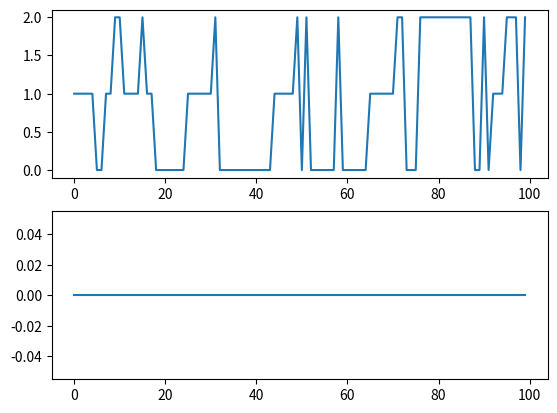

Recreate this plot in Python.
import numpy as np
from scipy.stats import multivariate_normal as mvnorm
import matplotlib.pyplot as plt


#use the given transition matrix P and mu and sigma to generate a sequence of obervations and their hidden state.
def markovprocess(P,sigma,mu,N):
	p=np.cumsum(P,1)
	zact=np.floor(np.random.rand()*np.shape(mu)[0]).astype(int)
	z=np.array([])
	for i in range(N):
		a=np.random.rand()
		#zact=[min(find(p(zact,:) >a ))];
		zact=np.where(p[zact,:] >a)[0][0] 
		z=np.concatenate((z,np.array([zact]))).astype(int)
	x=np.random.randn(1,N)* sigma[z] + mu[z]
	x=x.reshape((N,))
	return x,z
	
	
	
def dataGenerateion():
	P=np.array([[0.8, 0.1 ,0.1],[0.2, 0.5 , 0.3],[0.3, 0.1, 0.6]])
	mu=np.array([1,2,3])
	N=100
	sigma=np.array([0.3, 0.3, 0.3])
	r=markovprocess(P,sigma,mu,N)
	return r
 	
#normalize a given vector. returns both the nomalized vector and the sum.
def normalize(u):
	N=np.shape(u)[0]
	Result=np.zeros(np.shape(u))
	Z=0
	for i in range(N):
		Z=Z+u[i]
	if Z==0:
		return [u,0]
	for i in range(N):
		Result[i]=u[i]/Z
	return [Result,Z]
	
	
	
u=np.array([1,2,3,4])
r=normalize(u)


#calculating the filtering posterior
#returns alpha and Z()
def forward(P,pi,sigma,mu,X):
	#P is the transition matrix.
	#L is the local evidence vector L[i,j] means 
	#T deduced from X
	#X as observed data.
	#the resulting alpha array: alpha(n,j) means with obervation 1-n, the hidden zn=j
	K=P.shape[0]
	T=X.shape[0]
	
	#initialize
	alpha=np.zeros((T,K))
	Z=np.zeros(T)
	L=np.zeros((T,K))
	for i in range(T):
		for j in range(K):
			L[i,j]=mvnorm.pdf(X[i],mean=mu[j],cov=sigma[j])
			

	
	[alpha[0,:],Z[0]]=normalize(np.multiply(L[0,:],pi))
	for i in range(1,T):
		[alpha[i,:],Z[i]]=normalize(np.multiply(L[i,:],P.transpose().dot(alpha[i-1,:])))
	
	return (alpha,Z)
	


def backward(P,pi,sigma,mu,X):
	
	T=X.shape[0]
	K=mu.shape[0]
	
	#initialize beta 
	beta=np.zeros((T,K))
	for i in range(K):
		beta[T-1,i]=1
	
	#initialize L 
	L=np.zeros((T,K))
	for i in range(T):
		for j in range(K):
			L[i,j]=mvnorm.pdf(X[i],mean=mu[j],cov=sigma[j])	
	
	
	for i in range(T-2,-1,-1):
		
		beta[i,:]=P.dot(np.multiply(L[i,:],beta[i+1,:]))
	return beta

#computes gammer, the smoothing posterior
def forback(P,pi,sigma,mu,X):
	T=X.shape[0]
	K=mu.shape[0]
	alpha,_=forward(P,pi,sigma,mu,X)
	beta= backward(P,pi,sigma,mu,X)
	beta.shape
	
	gamma=np.zeros((T,K))
	for i in range(T):
		for j in range(K):
			gamma[i][j]=alpha[i][j] * beta[i][j]
	
	for i in range(T):
		gamma[i,:],_=normalize(gamma[i,:])
	return gamma
    

#computers the two-sliced marginal
def eta(P,pi,sigma,mu,X):
	
	T=X.shape[0]
	K=mu.shape[0]
	alpha,_=forward(P,pi,sigma,mu,X)
	beta= backward(P,pi,sigma,mu,X)
	gamma=forback(P,pi,sigma,mu,X)
	R=np.zeros(T)
	for i in range(T):
		m=max(gamma[i,:])
		for j in range(K):
			if gamma[i,j]==m:
				R[i]=j
	
	
	et=np.zeros((T,K,K))
	for t in range(T-1):
		for i in range(K):
			for j in range(K):
				et[t,i,j]=alpha[t,i]*beta[t+1,j]*P[i,j]* mvnorm.pdf(X[t+1],mu[int(R[t+1])],sigma[int(R[t+1])])
	
	return et  
	


#the EM algorithm,
def hmmIterate(X,P,pi,mu,sigma):
	T=X.shape[0]
	K=mu.shape[0]
	gamma=forback(P,pi,sigma,mu,X)
	et=eta(P,pi,sigma,mu,X)
	
	ENk1=np.zeros(K)
	ENjk=np.zeors((K,K))
	ENj=np.zeros(K)
	
	for i in range(K):
		ENk1[i]=gamma[0,i]
	
	for j in range(K):
		for k in range(K):
			ENjk[j,k]=0
			for i in range(1,T):
				ENjk[j,k]=ENjk[j,k]+ et[i,j,k]
	
	for j in range(K):
		ENj[j]=0
		for k in range(K):
			ENj[j]=ENj[j]+gamma[j,k]
	
		
	
	
	
	#recalculate transition matrix P
	NN=np.zeros((K,K))
	P=np.zeros((K,K))
	for j in range(K):
		for k in range(K):
			NN[j,k]=sum(et[:,j,k])
	for i in range(K):
		NN[i,:],_=normalize(NN[i,:])
	
	
	#recalculate pi
	npi=np.zeros(K)
	npi=ENk1
		
	
	
	
	#recalculate mu
	nmu=np.zeros(K)
	for i in range(K):
		for j in range(T):
			nmu[i]=nmu[i]+gamma[j,i]*X[j]
	for i in range(K):
		nmu[i]=nmu[i]/ENj[i]
		
			
	
	
	#recalculate sigma
	nsigma=np.zeros(K)
	for i in range(K):
		for j in range(T):
			nsigma[i]=nsigma[i]+gamma[j,i]*X[j]*X[j]
		nsigma[i]=nsigma[i]/ENj[i]-nmu[i]*nmu[i]
	

	
	#calculate loglik
	loglik=0
	for i in range(K):
		loglik=loglik+npi(i)*ENk1[i]
	for j in range(K):
		for k in range(K):
			loglik=loglik+NN[j,k]*ENjk[j,k]
	for i in range(T):
		for j in range(K):
			loglik=loglik+gamma[i,j]*mvnorm.pdf(X[i],nmu[j],nsigma[j])
	
	
	
	return NN,nmu,nsigma,npi,loglik


def hmmRun():
	data,_=dataGenerateion()
	



#implementing the Viterbi algorithm
def Viterbi(P,pi,mus,coMs,X):
	K=P.shape[0]
	N=X.shape[0]
	delta=np.zeros((N,K))
	A=np.zeros((N,K))
	fi=np.zeros((N,K))
	for i in range(N):
		for j in range(K):
			fi[i,j]=mvnorm.pdf(X[i],mean=mus[j],cov=coMs[j])
	delta[0]=np.multiply(pi,fi[0])
	delta[0],_=normalize(delta[0])
	#delta
	for i in range(1,N):
		for j in range(K):
			for k in range(K):
				t=delta[i-1,k]*P[j,k]*fi[i,j]
				if t> delta[i,k]:
					delta[i,k]=t
		delta[i],_=normalize(delta[i])

	#A the matrix that keep track of most likely previous state
	for i in range(1,N):
		for j in range(K):
			m=0
			t=0
			for k in range(K):				
				t1=delta[i-1,j]*P[j,k]*fi[i,j]
				if t1 > t:
					t=t1
					m=k
			A[i,j]=m
			
	Z=np.zeros(N)
	arg=0
	maxi=0
	for j in range(K):
		if delta[N-1,j]> maxi:
			maxi= delta[N-1,j]
			arg=j
	Z[N-1]=arg
	
	
	for i in range(N-2,-1,-1):
		Z[i]=A[i+1,int(Z[i+1])]
	return Z
	
	
def testGamma():
	P=np.array([[0.8, 0.1 ,0.1],[0.2, 0.5 , 0.3],[0.3, 0.1, 0.6]])
	mu=np.array([1,2,3])
	N=100
	pi=np.array([0.2,0.3,0.3])
	sigma=np.array([0.3, 0.3, 0.3])
	X,Z=markovprocess(P,sigma,mu,N) 


	gamma=Viterbi(P,pi,sigma,mu,X)
	et=eta(P,pi,sigma,mu,X)
	K=P.shape[0]
	T=X.shape[0]

	R=np.zeros(N)
	for i in range(N):
		m=max(gamma[i,:])
		for j in range(K):
			if gamma[i,j]==m:
				R[i]=j

	plt.subplot(211)
	plt.plot(Z)
	plt.subplot(212)
	plt.plot(R)
	plt.show()
	                                                                                                                                                                                                                                                                                                                                                                                                                                                                                                                                                                                                                                                                                                                                                                                                                                                                                                                                                                                                                                                                                                                                                                                                                                                                                                                                                                                                                        

def testAlpha():
	P=np.array([[0.8, 0.1 ,0.1],[0.2, 0.5 , 0.3],[0.3, 0.1, 0.6]])
	mu=np.array([1,2,3])
	N=100
	pi=np.array([0.2,0.3,0.3])
	sigma=np.array([0.3, 0.3, 0.3])
	X,Z=markovprocess(P,sigma,mu,N) 


	R=Viterbi(P,pi,mu,sigma,X)
	#et=eta(P,pi,sigma,mu,X)
	K=P.shape[0]
	T=X.shape[0]

	R=np.zeros(N)
	for i in range(N):
		m=max(alpha[i,:])
		for j in range(K):
			if alpha[i,j]==m:
				R[i]=j

	plt.subplot(211)
	plt.plot(Z)
	plt.subplot(212)
	plt.plot(R)
	plt.show()

def testBeta():
	P=np.array([[0.8, 0.1 ,0.1],[0.2, 0.5 , 0.3],[0.3, 0.1, 0.6]])
	mu=np.array([1,2,3])
	N=100
	pi=np.array([0.2,0.3,0.3])
	sigma=np.array([0.3, 0.3, 0.3])
	X,Z=markovprocess(P,sigma,mu,N) 


	beta=backward(P,pi,sigma,mu,X)
	#et=eta(P,pi,sigma,mu,X)
	K=P.shape[0]
	T=X.shape[0]

	R=np.zeros(N)
	for i in range(N):
		m=max(beta[i,:])
		for j in range(K):
			if beta[i,j]==m:
				R[i]=j

	plt.subplot(211)
	plt.plot(Z)
	plt.subplot(212)
	plt.plot(R)
	plt.show()
	
	
def testViterbi():
	P=np.array([[0.8, 0.1 ,0.1],[0.2, 0.5 , 0.3],[0.3, 0.1, 0.6]])
	mu=np.array([1,2,3])
	N=100
	pi=np.array([0.2,0.3,0.3])
	sigma=np.array([0.3, 0.3, 0.3])
	X,Z=markovprocess(P,sigma,mu,N) 


	R=Viterbi(P,pi,mu,sigma,X)
	#et=eta(P,pi,sigma,mu,X)
	
	plt.subplot(211)
	plt.plot(Z)
	plt.subplot(212)
	plt.plot(R)
	plt.show()
	
testViterbi()
